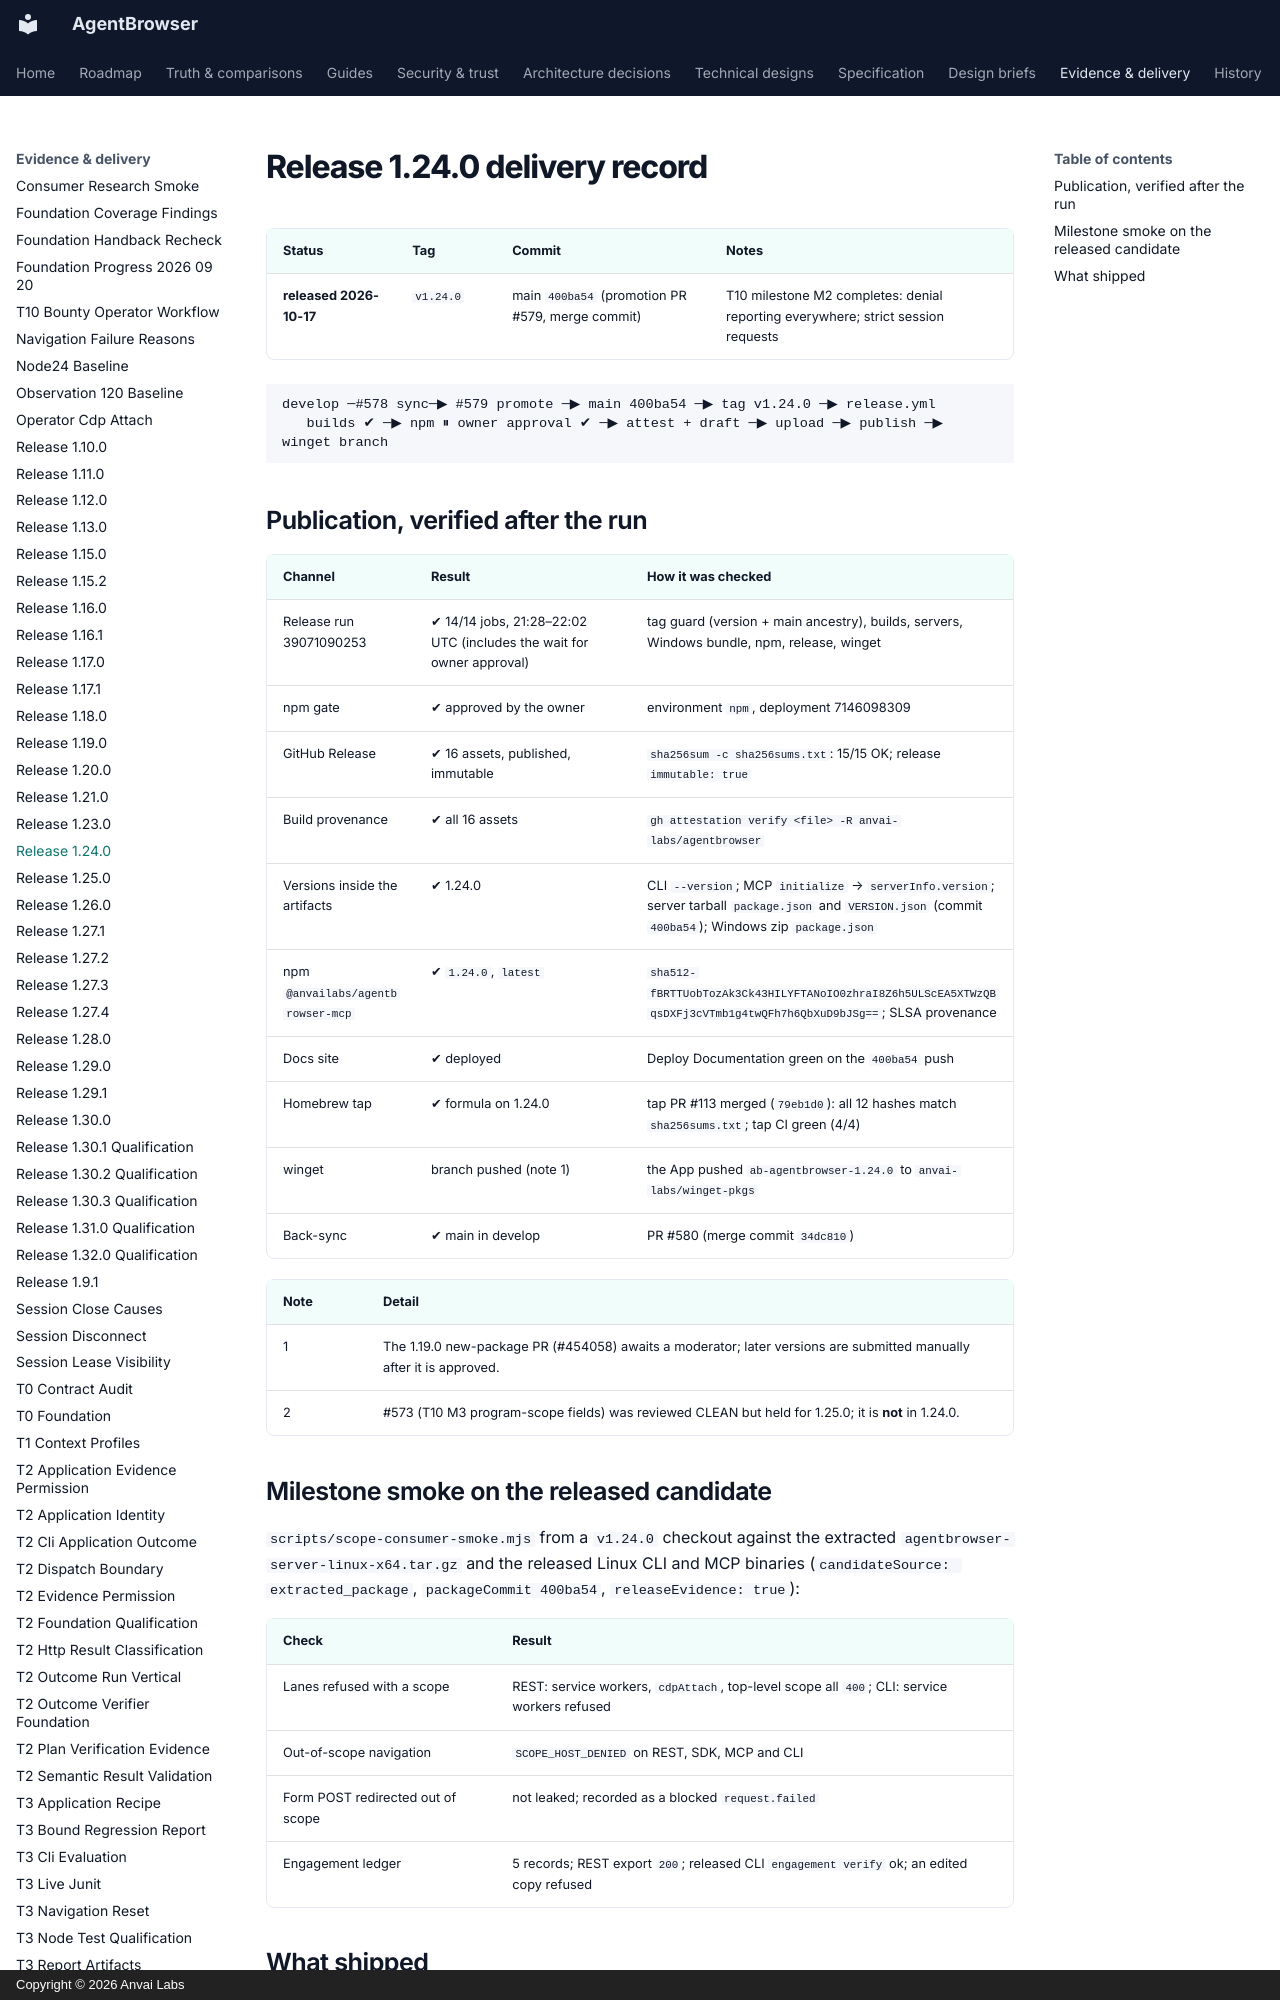

repository: anvai-labs/agentbrowser · page: spec/evidence/release-1.24.0/index.html · generator: mkdocs · copyright: Copyright © 2026 Anvai Labs

# Release 1.24.0 delivery record

| Status | Tag | Commit | Notes |
| --- | --- | --- | --- |
| **released 2026-10-17** | `v1.24.0` | main `400ba54` (promotion PR #579, merge commit) | T10 milestone M2 completes: denial reporting everywhere; strict session requests |

```
develop ─#578 sync─▶ #579 promote ─▶ main 400ba54 ─▶ tag v1.24.0 ─▶ release.yml
   builds ✔ ─▶ npm ⏸ owner approval ✔ ─▶ attest + draft ─▶ upload ─▶ publish ─▶ winget branch
```
